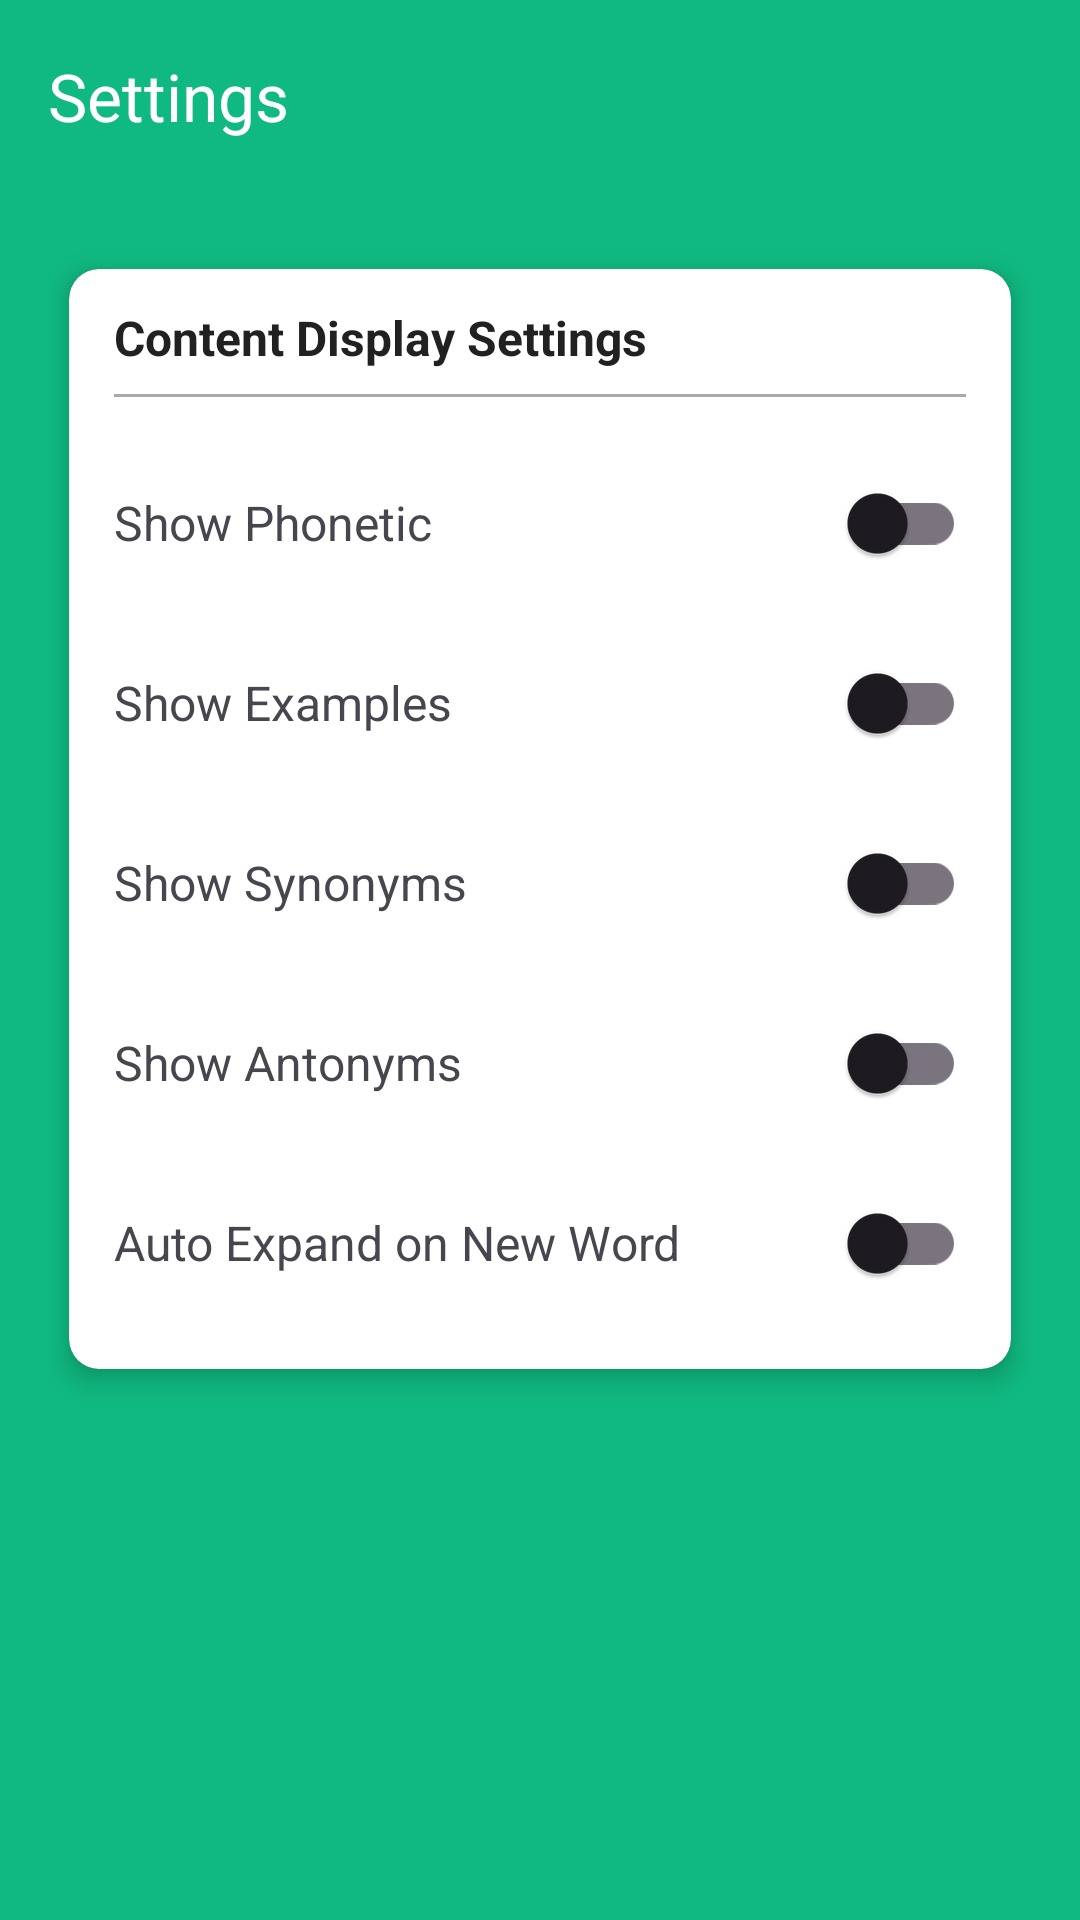

Write the Android layout XML for this screen, with the resource values it uses.
<!-- AndroidManifest.xml: application theme Theme.WordAssist -->
<!-- res/layout/activity_settings.xml -->
<?xml version="1.0" encoding="utf-8"?>
<androidx.coordinatorlayout.widget.CoordinatorLayout
    xmlns:android="http://schemas.android.com/apk/res/android"
    xmlns:app="http://schemas.android.com/apk/res-auto"
    xmlns:tools="http://schemas.android.com/tools"
    android:id="@+id/coordinator"
    android:layout_width="match_parent"
    android:layout_height="match_parent"
    android:fitsSystemWindows="true"
    android:background="@color/colorAccent"
    tools:context=".ui.settings.Settings">

    
    <com.google.android.material.appbar.AppBarLayout
        android:layout_width="match_parent"
        android:layout_height="wrap_content"
        android:theme="@style/ThemeOverlay.AppCompat.Dark.ActionBar">

        <androidx.appcompat.widget.Toolbar
            android:id="@+id/toolbar"
            android:layout_width="match_parent"
            android:layout_height="wrap_content"
            android:background="@color/colorAccent"
            app:popupTheme="@style/ThemeOverlay.AppCompat.Light"
            app:title="Settings" />
    </com.google.android.material.appbar.AppBarLayout>

    
    <androidx.core.widget.NestedScrollView
        android:layout_width="match_parent"
        android:layout_height="match_parent"
        android:fillViewport="true"
        app:layout_behavior="@string/appbar_scrolling_view_behavior">

        <androidx.constraintlayout.widget.ConstraintLayout
            android:layout_width="match_parent"
            android:layout_height="wrap_content"
            android:padding="15dp">

            
            <androidx.cardview.widget.CardView
                android:id="@+id/cardDisplaySettings"
                android:layout_width="0dp"
                android:layout_height="wrap_content"
                app:cardCornerRadius="10dp"
                app:cardElevation="5dp"
                app:cardUseCompatPadding="true"
                app:layout_constraintTop_toTopOf="parent"
                app:layout_constraintStart_toStartOf="parent"
                app:layout_constraintEnd_toEndOf="parent">

                <LinearLayout
                    android:layout_width="match_parent"
                    android:layout_height="wrap_content"
                    android:orientation="vertical"
                    android:paddingHorizontal="15dp"
                    android:paddingVertical="12dp">

                    <TextView
                        android:layout_width="match_parent"
                        android:layout_height="wrap_content"
                        android:text="Content Display Settings"
                        android:textSize="16sp"
                        android:textStyle="bold"
                        android:textColor="#212121"
                        android:paddingBottom="8dp" />

                    <View
                        android:layout_width="match_parent"
                        android:layout_height="1dp"
                        android:background="@android:color/darker_gray"
                        android:layout_marginBottom="12dp" />

                    
                    <LinearLayout
                        android:layout_width="match_parent"
                        android:layout_height="wrap_content"
                        android:orientation="horizontal"
                        android:gravity="center_vertical"
                        android:paddingVertical="6dp">

                        <TextView
                            android:layout_width="0dp"
                            android:layout_height="wrap_content"
                            android:layout_weight="1"
                            android:text="Show Phonetic"
                            android:textSize="16sp" />

                        <androidx.appcompat.widget.SwitchCompat
                            android:id="@+id/switchPhonetic"
                            android:layout_width="wrap_content"
                            android:layout_height="wrap_content" />
                    </LinearLayout>

                    <LinearLayout
                        android:layout_width="match_parent"
                        android:layout_height="wrap_content"
                        android:orientation="horizontal"
                        android:gravity="center_vertical"
                        android:paddingVertical="6dp">

                        <TextView
                            android:layout_width="0dp"
                            android:layout_height="wrap_content"
                            android:layout_weight="1"
                            android:text="Show Examples"
                            android:textSize="16sp" />

                        <androidx.appcompat.widget.SwitchCompat
                            android:id="@+id/switchExamples"
                            android:layout_width="wrap_content"
                            android:layout_height="wrap_content" />
                    </LinearLayout>

                    <LinearLayout
                        android:layout_width="match_parent"
                        android:layout_height="wrap_content"
                        android:orientation="horizontal"
                        android:gravity="center_vertical"
                        android:paddingVertical="6dp">

                        <TextView
                            android:layout_width="0dp"
                            android:layout_height="wrap_content"
                            android:layout_weight="1"
                            android:text="Show Synonyms"
                            android:textSize="16sp" />

                        <androidx.appcompat.widget.SwitchCompat
                            android:id="@+id/switchSynonyms"
                            android:layout_width="wrap_content"
                            android:layout_height="wrap_content" />
                    </LinearLayout>

                    <LinearLayout
                        android:layout_width="match_parent"
                        android:layout_height="wrap_content"
                        android:orientation="horizontal"
                        android:gravity="center_vertical"
                        android:paddingVertical="6dp">

                        <TextView
                            android:layout_width="0dp"
                            android:layout_height="wrap_content"
                            android:layout_weight="1"
                            android:text="Show Antonyms"
                            android:textSize="16sp" />

                        <androidx.appcompat.widget.SwitchCompat
                            android:id="@+id/switchAntonyms"
                            android:layout_width="wrap_content"
                            android:layout_height="wrap_content" />
                    </LinearLayout>

                    <LinearLayout
                        android:layout_width="match_parent"
                        android:layout_height="wrap_content"
                        android:orientation="horizontal"
                        android:gravity="center_vertical"
                        android:paddingVertical="6dp">

                        <TextView
                            android:layout_width="0dp"
                            android:layout_height="wrap_content"
                            android:layout_weight="1"
                            android:text="Auto Expand on New Word"
                            android:textSize="16sp" />

                        <androidx.appcompat.widget.SwitchCompat
                            android:id="@+id/switchAutoExpand"
                            android:layout_width="wrap_content"
                            android:layout_height="wrap_content" />
                    </LinearLayout>

                </LinearLayout>
            </androidx.cardview.widget.CardView>

        </androidx.constraintlayout.widget.ConstraintLayout>
    </androidx.core.widget.NestedScrollView>

</androidx.coordinatorlayout.widget.CoordinatorLayout>
<!-- resources referenced by this layout -->
<resources>
  <color name="colorAccent">#10B981</color>
  <style name="Theme.WordAssist" parent="Base.Theme.WordAssist" />
  <style name="Base.Theme.WordAssist" parent="Theme.Material3.DayNight.NoActionBar">
          
          
          <item name="android:windowNoTitle">true</item>
      </style>
</resources>
